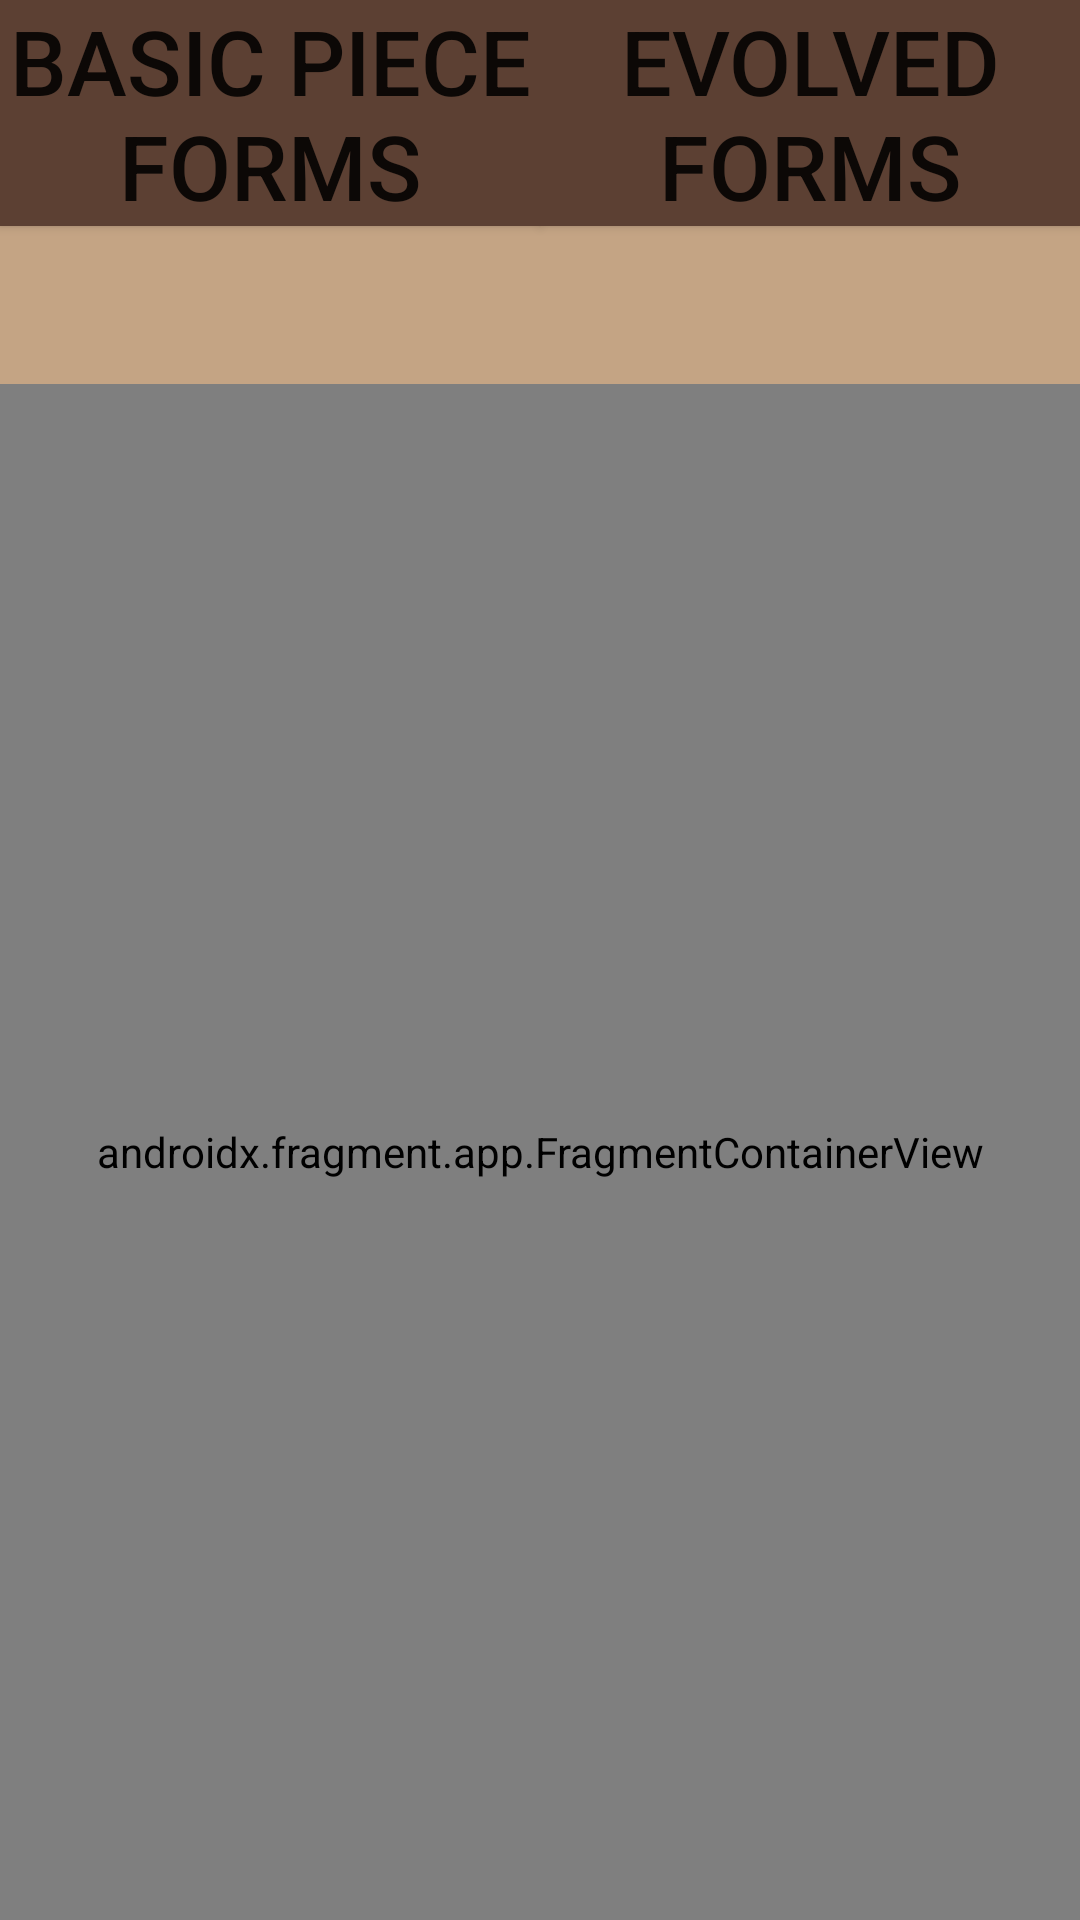

Reconstruct the res/layout file that produces this screen, plus the resources it refers to.
<!-- AndroidManifest.xml: application theme Theme.ShogiProject -->
<!-- res/layout/activity_piece.xml -->
<?xml version="1.0" encoding="utf-8"?>
<LinearLayout xmlns:android="http://schemas.android.com/apk/res/android"
    xmlns:app="http://schemas.android.com/apk/res-auto"
    xmlns:tools="http://schemas.android.com/tools"
    android:layout_width="match_parent"
    android:layout_height="wrap_content"
    android:orientation="vertical"
    tools:content="com.example.shogiproject.gui.PieceActivity">

    <LinearLayout
        android:id="@+id/top_layout"
        android:layout_width="match_parent"
        android:layout_height="0dp"
        android:layout_weight="1"
        android:orientation="horizontal"
        android:background="@color/light_brown">

        <androidx.appcompat.widget.AppCompatButton
            android:id="@+id/btn_basic_form"
            android:layout_width="0dp"
            android:layout_height="wrap_content"
            android:layout_weight="1"
            android:background="@color/brown"
            android:textSize="30sp"
            android:text="Basic Piece Forms" />

        <androidx.appcompat.widget.AppCompatButton
            android:id="@+id/btn_evolved_form"
            android:layout_width="0dp"
            android:layout_weight="1"
            android:layout_height="wrap_content"
            android:background="@color/brown"
            android:textSize="30sp"
            android:text="Evolved Forms" />

    </LinearLayout>

    <LinearLayout
        android:layout_width="match_parent"
        android:layout_height="0dp"
        android:layout_weight="4"
        android:orientation="horizontal">

        <androidx.fragment.app.FragmentContainerView
            android:id="@+id/fragmentContainerView"
            android:name="com.example.shogiproject.gui.BasicFormFragment"
            android:layout_width="match_parent"
            android:layout_height="match_parent" />
    </LinearLayout>

</LinearLayout>
<!-- resources referenced by this layout -->
<resources>
  <color name="brown">#5C4033</color>
  <color name="light_brown">#C4A484</color>
  <style name="Theme.ShogiProject" parent="Theme.MaterialComponents.DayNight.DarkActionBar">
          
          <item name="colorPrimary">@color/purple_500</item>
          <item name="colorPrimaryVariant">@color/purple_700</item>
          <item name="colorOnPrimary">@color/white</item>
          
          <item name="colorSecondary">@color/teal_200</item>
          <item name="colorSecondaryVariant">@color/teal_700</item>
          <item name="colorOnSecondary">@color/black</item>
          
          <item name="android:statusBarColor">?attr/colorPrimaryVariant</item>
          
      </style>
  <color name="purple_500">#FF6200EE</color>
  <color name="purple_700">#FF3700B3</color>
  <color name="white">#FFFFFFFF</color>
  <color name="teal_200">#FF03DAC5</color>
  <color name="teal_700">#FF018786</color>
  <color name="black">#FF000000</color>
</resources>
